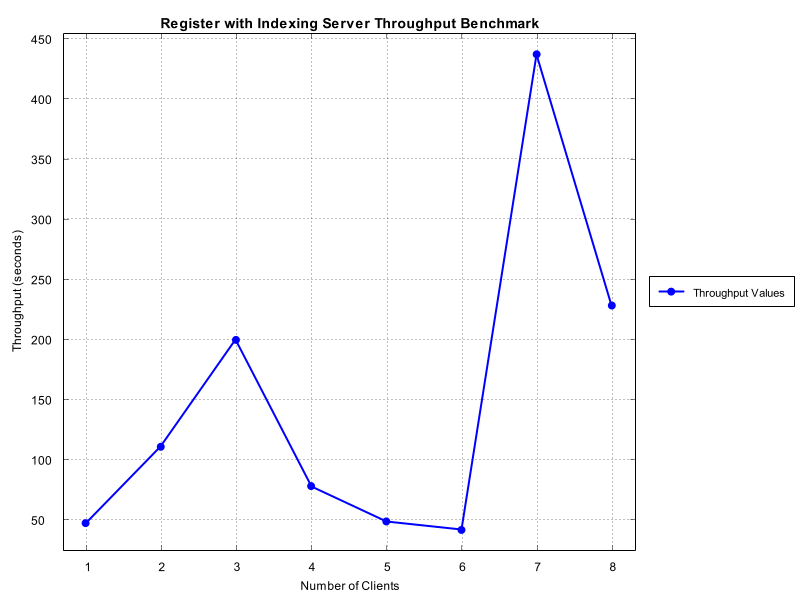

Source data for this figure (header and first rows):
Number of Clients, Time Taken (seconds)
1, 47.62
2, 111.1
3, 200.0
4, 78.43
5, 49.02
6, 41.96
7, 437.5
8, 228.6
